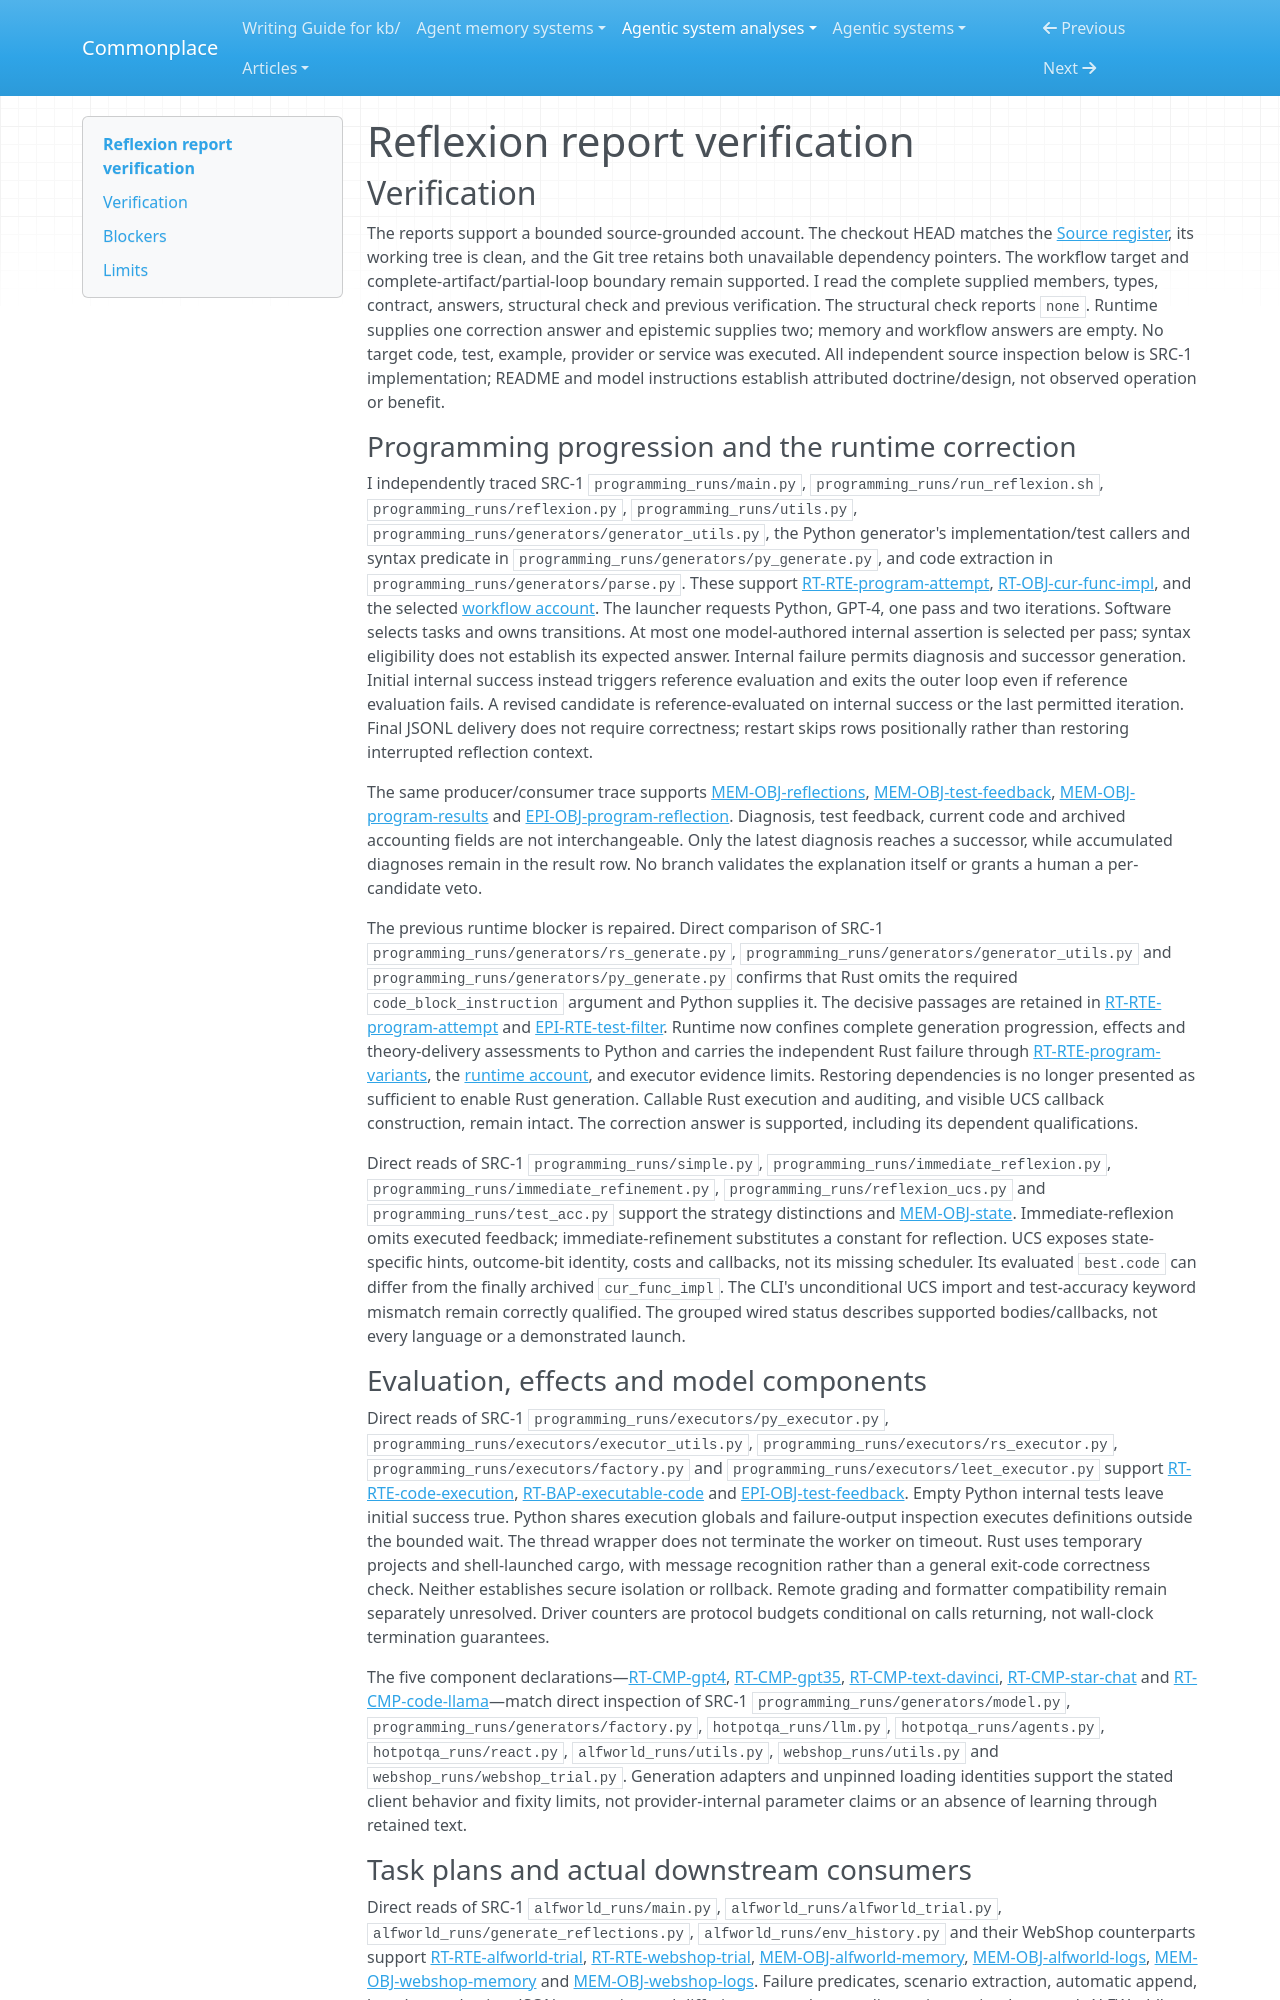

repository: zby/commonplace · page: agentic-system-analyses/retained/noahshinn--reflexion/report-verification/index.html · generator: mkdocs

---
type: agentic-system-analyses/types/agentic-system-verification.md
description: "Independent verification of Reflexion's corrected analyst reports and reconciliation at the frozen parent revision."
run-id: AAS-2026-10-14-reflexion-19159b69b712-01
reviewed-boundary: "218cf0ef1df84b05ce379dd4a8e47f17766733a0"
---

# Reflexion report verification

## Verification

The reports support a bounded source-grounded account. The checkout HEAD matches the [Source register](boundary.md#source-register), its working tree is clean, and the Git tree retains both unavailable dependency pointers. The workflow target and complete-artifact/partial-loop boundary remain supported. I read the complete supplied members, types, contract, answers, structural check and previous verification. The structural check reports `none`. Runtime supplies one correction answer and epistemic supplies two; memory and workflow answers are empty. No target code, test, example, provider or service was executed. All independent source inspection below is SRC-1 implementation; README and model instructions establish attributed doctrine/design, not observed operation or benefit.

### Programming progression and the runtime correction

I independently traced SRC-1 `programming_runs/main.py`, `programming_runs/run_reflexion.sh`, `programming_runs/reflexion.py`, `programming_runs/utils.py`, `programming_runs/generators/generator_utils.py`, the Python generator's implementation/test callers and syntax predicate in `programming_runs/generators/py_generate.py`, and code extraction in `programming_runs/generators/parse.py`. These support [RT-RTE-program-attempt](runtime.md#rt-rte-program-attempt), [RT-OBJ-cur-func-impl](runtime.md#rt-obj-cur-func-impl), and the selected [workflow account](workflow.md#workflow-account). The launcher requests Python, GPT-4, one pass and two iterations. Software selects tasks and owns transitions. At most one model-authored internal assertion is selected per pass; syntax eligibility does not establish its expected answer. Internal failure permits diagnosis and successor generation. Initial internal success instead triggers reference evaluation and exits the outer loop even if reference evaluation fails. A revised candidate is reference-evaluated on internal success or the last permitted iteration. Final JSONL delivery does not require correctness; restart skips rows positionally rather than restoring interrupted reflection context.

The same producer/consumer trace supports [MEM-OBJ-reflections](memory.md#mem-obj-reflections), [MEM-OBJ-test-feedback](memory.md#mem-obj-test-feedback), [MEM-OBJ-program-results](memory.md#mem-obj-program-results) and [EPI-OBJ-program-reflection](epistemic.md#epi-obj-program-reflection). Diagnosis, test feedback, current code and archived accounting fields are not interchangeable. Only the latest diagnosis reaches a successor, while accumulated diagnoses remain in the result row. No branch validates the explanation itself or grants a human a per-candidate veto.

The previous runtime blocker is repaired. Direct comparison of SRC-1 `programming_runs/generators/rs_generate.py`, `programming_runs/generators/generator_utils.py` and `programming_runs/generators/py_generate.py` confirms that Rust omits the required `code_block_instruction` argument and Python supplies it. The decisive passages are retained in [RT-RTE-program-attempt](runtime.md#rt-rte-program-attempt) and [EPI-RTE-test-filter](epistemic.md#epi-rte-test-filter). Runtime now confines complete generation progression, effects and theory-delivery assessments to Python and carries the independent Rust failure through [RT-RTE-program-variants](runtime.md#rt-rte-program-variants), the [runtime account](runtime.md#runtime-account), and executor evidence limits. Restoring dependencies is no longer presented as sufficient to enable Rust generation. Callable Rust execution and auditing, and visible UCS callback construction, remain intact. The correction answer is supported, including its dependent qualifications.

Direct reads of SRC-1 `programming_runs/simple.py`, `programming_runs/immediate_reflexion.py`, `programming_runs/immediate_refinement.py`, `programming_runs/reflexion_ucs.py` and `programming_runs/test_acc.py` support the strategy distinctions and [MEM-OBJ-state](memory.md#mem-obj-state). Immediate-reflexion omits executed feedback; immediate-refinement substitutes a constant for reflection. UCS exposes state-specific hints, outcome-bit identity, costs and callbacks, not its missing scheduler. Its evaluated `best.code` can differ from the finally archived `cur_func_impl`. The CLI's unconditional UCS import and test-accuracy keyword mismatch remain correctly qualified. The grouped wired status describes supported bodies/callbacks, not every language or a demonstrated launch.

### Evaluation, effects and model components

Direct reads of SRC-1 `programming_runs/executors/py_executor.py`, `programming_runs/executors/executor_utils.py`, `programming_runs/executors/rs_executor.py`, `programming_runs/executors/factory.py` and `programming_runs/executors/leet_executor.py` support [RT-RTE-code-execution](runtime.md#rt-rte-code-execution), [RT-BAP-executable-code](runtime.md#rt-bap-executable-code) and [EPI-OBJ-test-feedback](epistemic.md#epi-obj-test-feedback). Empty Python internal tests leave initial success true. Python shares execution globals and failure-output inspection executes definitions outside the bounded wait. The thread wrapper does not terminate the worker on timeout. Rust uses temporary projects and shell-launched cargo, with message recognition rather than a general exit-code correctness check. Neither establishes secure isolation or rollback. Remote grading and formatter compatibility remain separately unresolved. Driver counters are protocol budgets conditional on calls returning, not wall-clock termination guarantees.

The five component declarations—[RT-CMP-gpt4](runtime.md#rt-cmp-gpt4), [RT-CMP-gpt35](runtime.md#rt-cmp-gpt35), [RT-CMP-text-davinci](runtime.md#rt-cmp-text-davinci), [RT-CMP-star-chat](runtime.md#rt-cmp-star-chat) and [RT-CMP-code-llama](runtime.md#rt-cmp-code-llama)—match direct inspection of SRC-1 `programming_runs/generators/model.py`, `programming_runs/generators/factory.py`, `hotpotqa_runs/llm.py`, `hotpotqa_runs/agents.py`, `hotpotqa_runs/react.py`, `alfworld_runs/utils.py`, `webshop_runs/utils.py` and `webshop_runs/webshop_trial.py`. Generation adapters and unpinned loading identities support the stated client behavior and fixity limits, not provider-internal parameter claims or an absence of learning through retained text.
